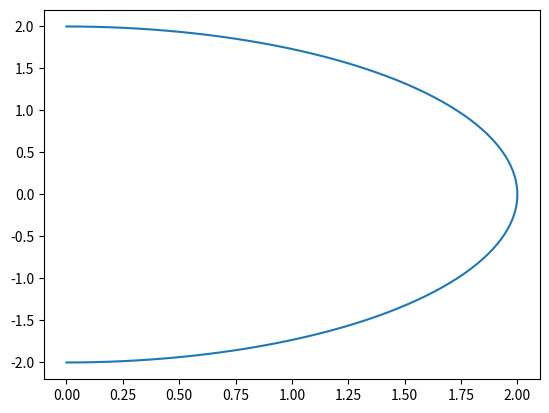

This chart was generated by the following Python code:
import numpy as np
import matplotlib.pyplot as plt

a = 1
b = 1

t = np.linspace(0,np.pi,100)
k = np.linspace(0,np.pi,100)

x = a*np.sin(t)+b*np.sin(k)
y = a*np.cos(t)+b*np.cos(k)

plt.plot(x,y)
plt.plot(0,0)

plt.style.use('ggplot')
plt.show()
